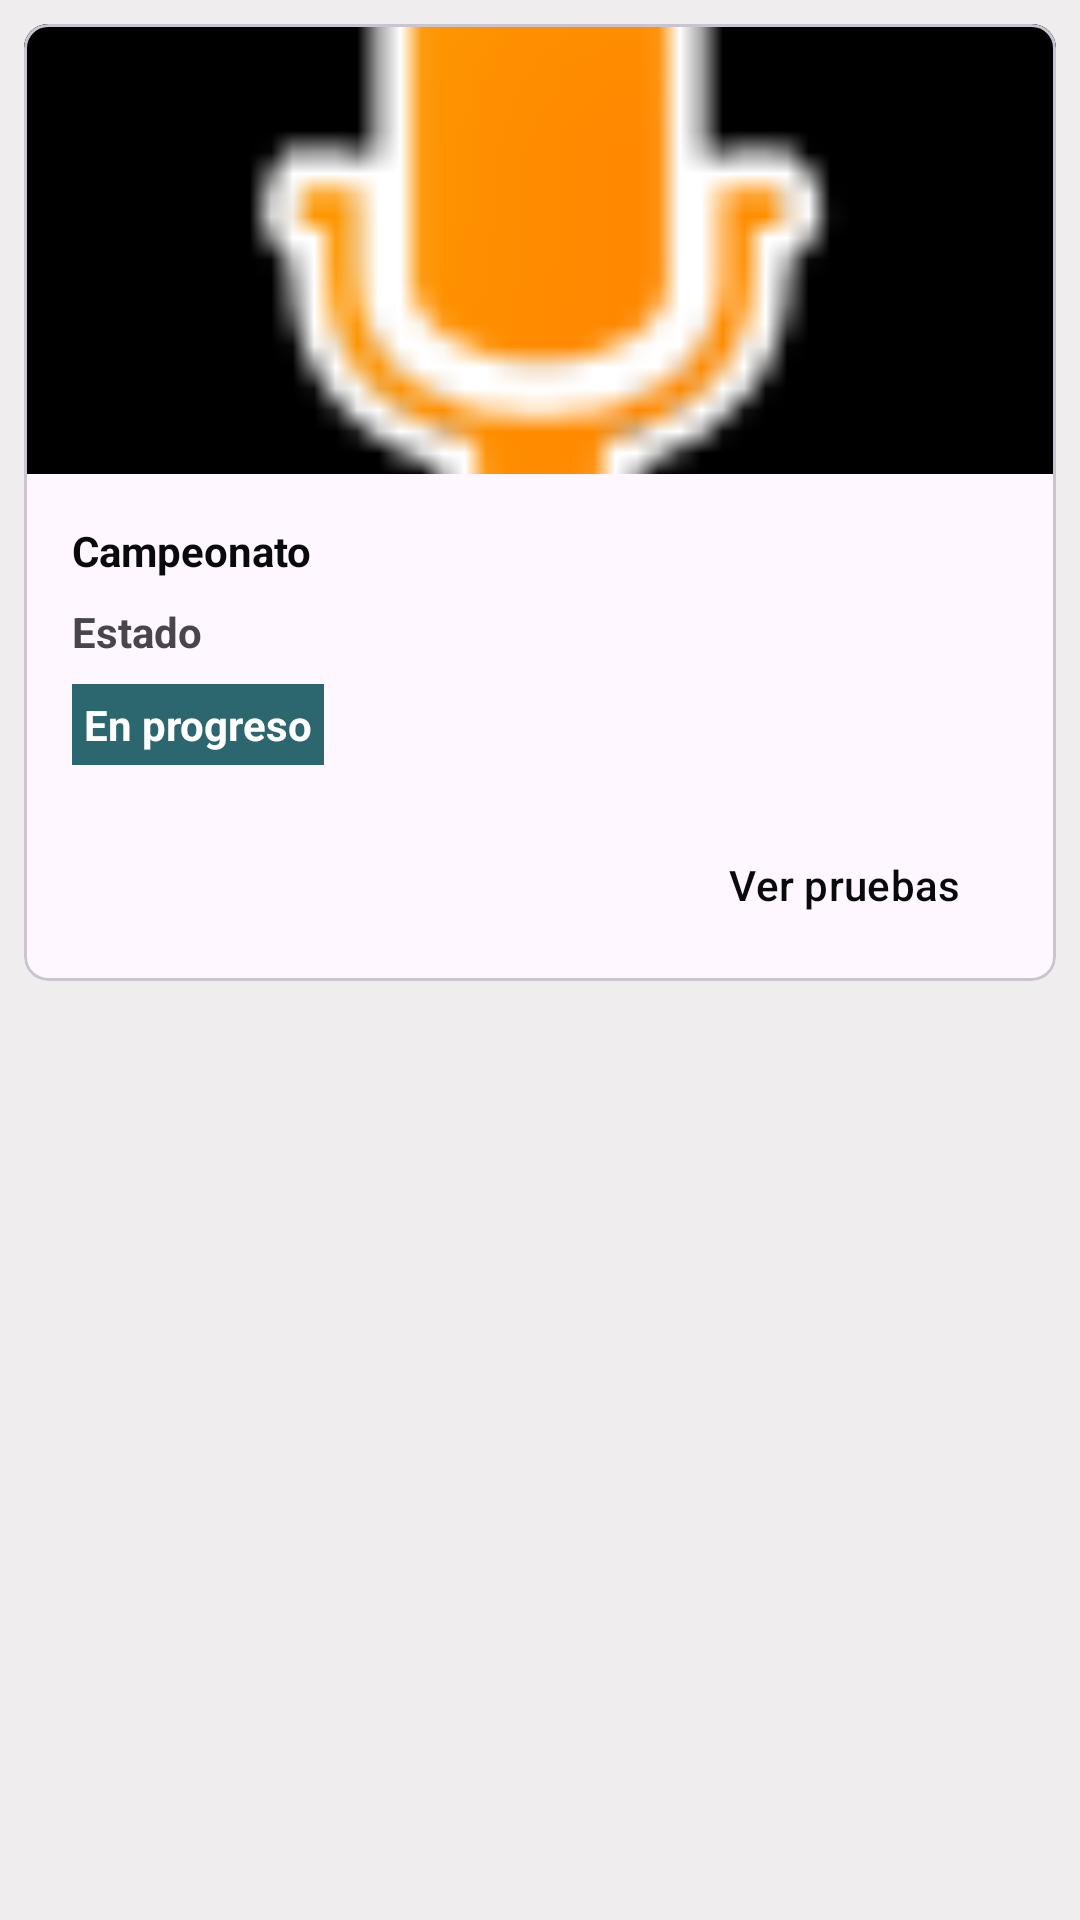

Reconstruct the res/layout file that produces this screen, plus the resources it refers to.
<!-- AndroidManifest.xml: application theme Theme.Atletismo -->
<!-- res/layout/campeonato_card.xml -->
<?xml version="1.0" encoding="utf-8"?>
<LinearLayout xmlns:android="http://schemas.android.com/apk/res/android"
    xmlns:app="http://schemas.android.com/apk/res-auto"
    android:layout_width="match_parent"
    android:layout_height="wrap_content"
    android:background="#F0EDEE"
    android:orientation="vertical">

    <com.google.android.material.card.MaterialCardView
        android:id="@+id/card"
        android:layout_width="match_parent"
        android:layout_height="wrap_content"
        android:layout_margin="8dp"
        app:cardCornerRadius="8dp">

        <LinearLayout
            android:layout_width="match_parent"
            android:layout_height="wrap_content"
            android:orientation="vertical">

            
            <ImageView
                android:layout_width="match_parent"
                android:layout_height="150dp"
                android:background="#000000"
                android:scaleType="centerCrop"
                app:srcCompat="@android:drawable/presence_audio_away" />

            <LinearLayout
                android:layout_width="match_parent"
                android:layout_height="wrap_content"
                android:layout_margin="8dp"
                android:orientation="vertical"
                android:padding="8dp">

                
                <TextView
                    android:id="@+id/title"
                    android:layout_width="wrap_content"
                    android:layout_height="wrap_content"
                    android:text="Campeonato"
                    android:textColor="#0a090c"
                    android:textStyle="bold" />

                <TextView
                    android:layout_width="wrap_content"
                    android:layout_height="wrap_content"
                    android:layout_marginTop="8dp"
                    android:text="Estado"
                    android:textStyle="bold" />

                <TextView
                    android:id="@+id/state"
                    android:layout_width="wrap_content"
                    android:layout_height="wrap_content"
                    android:layout_marginTop="8dp"
                    android:background="#2c666e"
                    android:padding="4dp"
                    android:text="En progreso"
                    android:textColor="#ffffff"
                    android:textStyle="bold" />

            </LinearLayout>

            
            <LinearLayout
                android:layout_width="match_parent"
                android:layout_height="wrap_content"
                android:layout_marginHorizontal="8dp"
                android:layout_marginBottom="8dp"
                android:gravity="end"
                android:orientation="horizontal">

                <com.google.android.material.button.MaterialButton
                    android:layout_width="wrap_content"
                    android:layout_height="wrap_content"
                    android:layout_gravity="center_horizontal|center_vertical"
                    android:background="@drawable/rounded_button"
                    android:text="Ver pruebas"
                    android:textColor="#0A090C"
                    app:backgroundTint="#90DDF0" />
            </LinearLayout>

        </LinearLayout>

    </com.google.android.material.card.MaterialCardView>

</LinearLayout>
<!-- resources referenced by this layout -->
<resources>
  <style name="Theme.Atletismo" parent="Theme.Material3.DayNight.NoActionBar">
          
          <item name="colorPrimary">@color/purple_500</item>
          <item name="colorPrimaryDark">@color/purple_700</item>
          <item name="colorAccent">@color/teal_200</item>
      </style>
  <!-- not gathered from this repository: default colours our renderer supplied (Android Studio template values) -->
  <color name="purple_500">#FF6200EE</color>
  <color name="purple_700">#FF3700B3</color>
  <color name="teal_200">#FF03DAC5</color>
</resources>
